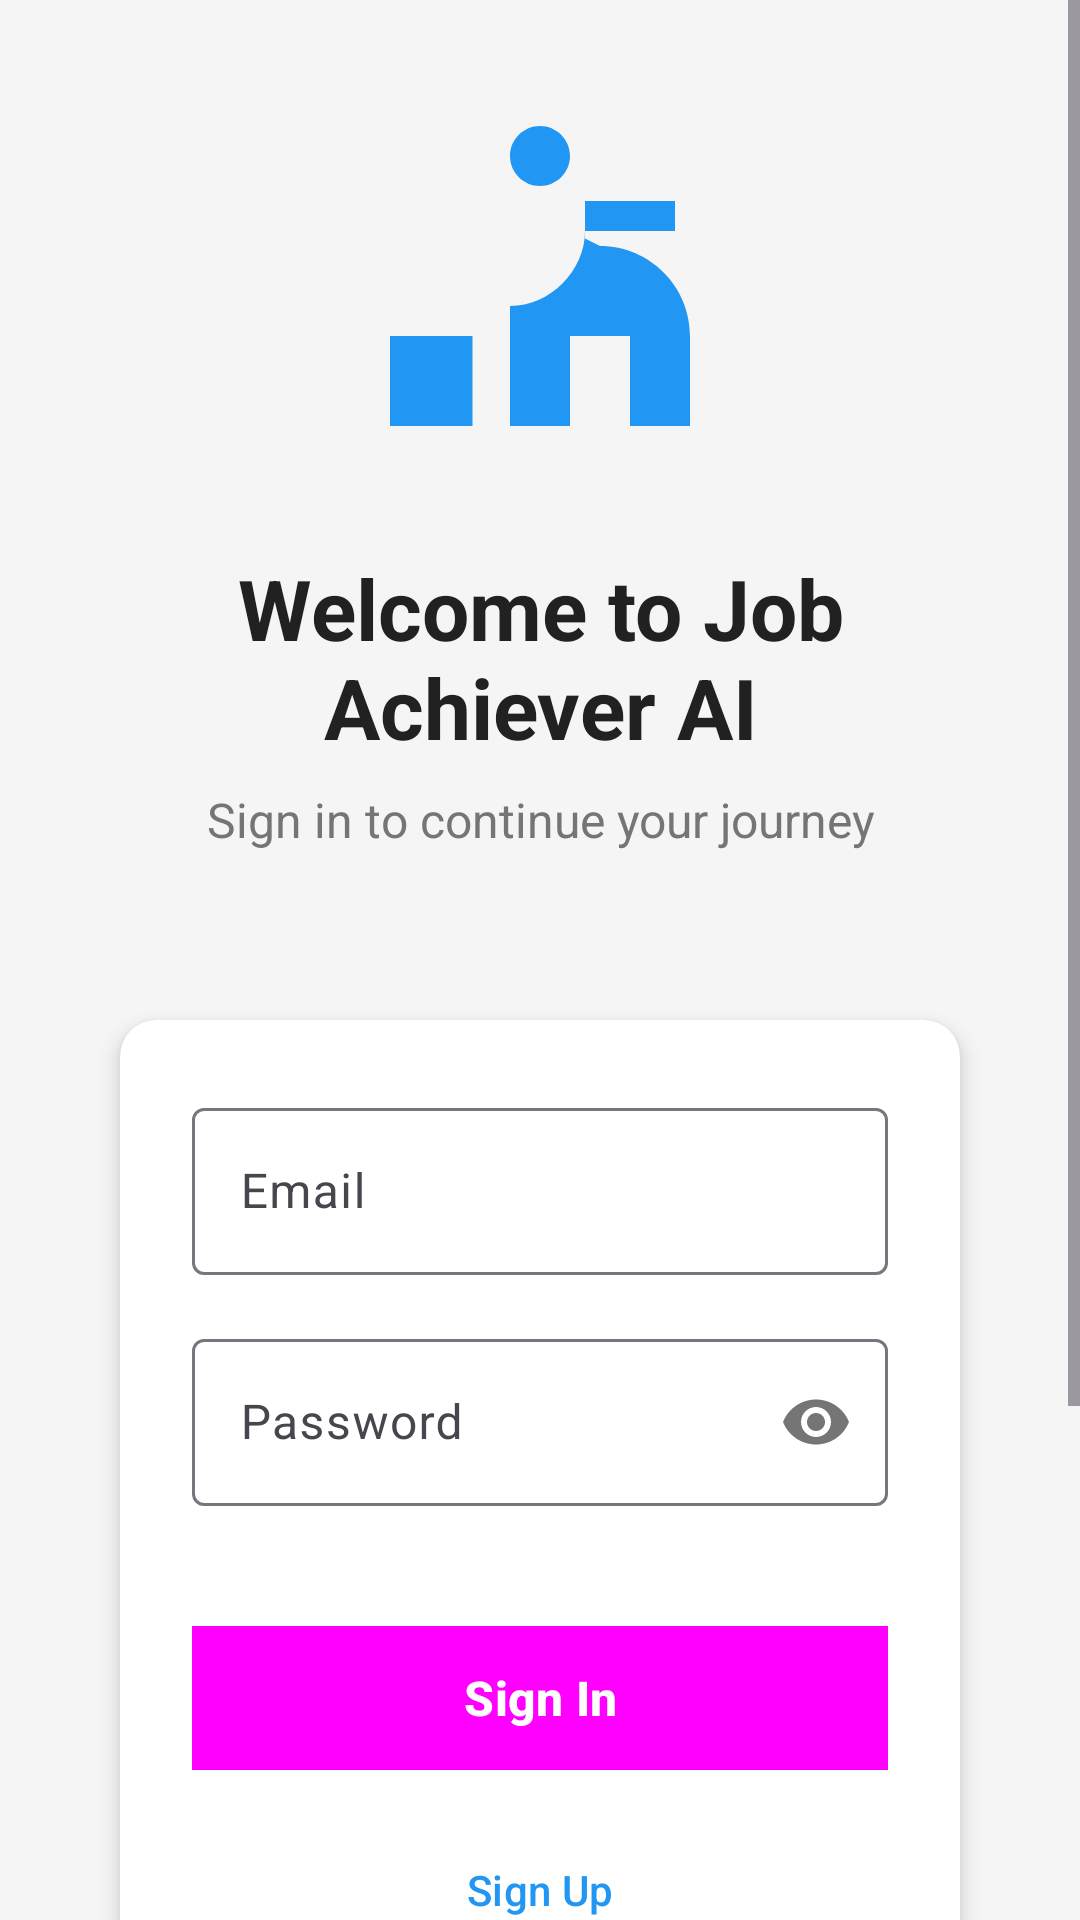

Reconstruct the res/layout file that produces this screen, plus the resources it refers to.
<!-- AndroidManifest.xml: application theme Theme.Task82 -->
<!-- res/layout/activity_login.xml -->
<?xml version="1.0" encoding="utf-8"?>
<ScrollView xmlns:android="http://schemas.android.com/apk/res/android"
    xmlns:app="http://schemas.android.com/apk/res-auto"
    android:layout_width="match_parent"
    android:layout_height="match_parent"
    android:background="@color/background_light"
    android:fillViewport="true">

    <LinearLayout
        android:layout_width="match_parent"
        android:layout_height="wrap_content"
        android:orientation="vertical"
        android:padding="32dp"
        android:gravity="center_vertical">

        
        <ImageView
            android:layout_width="120dp"
            android:layout_height="120dp"
            android:src="@drawable/ic_app_logo"
            android:layout_gravity="center"
            android:layout_marginBottom="32dp"
            app:tint="@color/primary" />

        <TextView
            style="@style/TitleText"
            android:layout_width="match_parent"
            android:layout_height="wrap_content"
            android:text="@string/welcome_title"
            android:textAlignment="center"
            android:textSize="28sp"
            android:layout_marginBottom="8dp" />

        <TextView
            style="@style/SubtitleText"
            android:layout_width="match_parent"
            android:layout_height="wrap_content"
            android:text="Sign in to continue your journey"
            android:textAlignment="center"
            android:layout_marginBottom="48dp" />

        
        <androidx.cardview.widget.CardView
            style="@style/CardStyle"
            android:layout_width="match_parent"
            android:layout_height="wrap_content"
            android:layout_marginBottom="32dp">

            <LinearLayout
                android:layout_width="match_parent"
                android:layout_height="wrap_content"
                android:orientation="vertical"
                android:padding="24dp">

                
                <com.google.android.material.textfield.TextInputLayout
                    android:layout_width="match_parent"
                    android:layout_height="wrap_content"
                    android:hint="@string/email"
                    android:layout_marginBottom="16dp"
                    style="@style/Widget.Material3.TextInputLayout.OutlinedBox">

                    <com.google.android.material.textfield.TextInputEditText
                        android:id="@+id/email_edit_text"
                        android:layout_width="match_parent"
                        android:layout_height="wrap_content"
                        android:inputType="textEmailAddress"
                        android:drawableStart="@drawable/ic_email"
                        android:drawablePadding="12dp" />

                </com.google.android.material.textfield.TextInputLayout>

                
                <com.google.android.material.textfield.TextInputLayout
                    android:layout_width="match_parent"
                    android:layout_height="wrap_content"
                    android:hint="@string/password"
                    android:layout_marginBottom="24dp"
                    app:passwordToggleEnabled="true"
                    style="@style/Widget.Material3.TextInputLayout.OutlinedBox">

                    <com.google.android.material.textfield.TextInputEditText
                        android:id="@+id/password_edit_text"
                        android:layout_width="match_parent"
                        android:layout_height="wrap_content"
                        android:inputType="textPassword"
                        android:drawableStart="@drawable/ic_lock"
                        android:drawablePadding="12dp" />

                </com.google.android.material.textfield.TextInputLayout>

                
                <Button
                    android:id="@+id/demo_button"
                    style="@style/Widget.Material3.Button.UnelevatedButton"
                    android:layout_width="match_parent"
                    android:layout_height="wrap_content"
                    android:text="🚀 Try Demo (No Signup Required)"
                    android:textColor="@color/white"
                    android:backgroundTint="@color/success"
                    android:layout_marginBottom="16dp"
                    android:visibility="gone" />

                
                <Button
                    android:id="@+id/sign_in_button"
                    style="@style/ButtonPrimary"
                    android:layout_width="match_parent"
                    android:layout_height="wrap_content"
                    android:text="@string/sign_in"
                    android:layout_marginBottom="16dp" />

                
                <Button
                    android:id="@+id/sign_up_button"
                    style="@style/Widget.Material3.Button.OutlinedButton"
                    android:layout_width="match_parent"
                    android:layout_height="wrap_content"
                    android:text="@string/sign_up"
                    android:textColor="@color/primary"
                    android:layout_marginBottom="16dp" />

                
                <TextView
                    android:id="@+id/forgot_password_text"
                    style="@style/SubtitleText"
                    android:layout_width="match_parent"
                    android:layout_height="wrap_content"
                    android:text="@string/forgot_password"
                    android:textAlignment="center"
                    android:textColor="@color/primary"
                    android:padding="8dp"
                    android:background="?android:attr/selectableItemBackground"
                    android:clickable="true"
                    android:focusable="true" />

            </LinearLayout>

        </androidx.cardview.widget.CardView>

        
        <LinearLayout
            android:layout_width="match_parent"
            android:layout_height="wrap_content"
            android:orientation="horizontal"
            android:gravity="center">

            <LinearLayout
                android:layout_width="0dp"
                android:layout_height="wrap_content"
                android:layout_weight="1"
                android:orientation="vertical"
                android:gravity="center"
                android:padding="16dp">

                <ImageView
                    android:layout_width="32dp"
                    android:layout_height="32dp"
                    android:src="@drawable/ic_interview"
                    android:layout_marginBottom="8dp"
                    app:tint="@color/chart_blue" />

                <TextView
                    style="@style/BodyText"
                    android:layout_width="wrap_content"
                    android:layout_height="wrap_content"
                    android:text="AI Mock\nInterviews"
                    android:textAlignment="center"
                    android:textSize="12sp" />

            </LinearLayout>

            <LinearLayout
                android:layout_width="0dp"
                android:layout_height="wrap_content"
                android:layout_weight="1"
                android:orientation="vertical"
                android:gravity="center"
                android:padding="16dp">

                <ImageView
                    android:layout_width="32dp"
                    android:layout_height="32dp"
                    android:src="@drawable/ic_feedback"
                    android:layout_marginBottom="8dp"
                    app:tint="@color/success" />

                <TextView
                    style="@style/BodyText"
                    android:layout_width="wrap_content"
                    android:layout_height="wrap_content"
                    android:text="Instant\nFeedback"
                    android:textAlignment="center"
                    android:textSize="12sp" />

            </LinearLayout>

            <LinearLayout
                android:layout_width="0dp"
                android:layout_height="wrap_content"
                android:layout_weight="1"
                android:orientation="vertical"
                android:gravity="center"
                android:padding="16dp">

                <ImageView
                    android:layout_width="32dp"
                    android:layout_height="32dp"
                    android:src="@drawable/ic_analytics"
                    android:layout_marginBottom="8dp"
                    app:tint="@color/chart_orange" />

                <TextView
                    style="@style/BodyText"
                    android:layout_width="wrap_content"
                    android:layout_height="wrap_content"
                    android:text="Progress\nTracking"
                    android:textAlignment="center"
                    android:textSize="12sp" />

            </LinearLayout>

        </LinearLayout>

    </LinearLayout>

</ScrollView>
<!-- resources referenced by this layout -->
<resources>
  <color name="background_light">#F5F5F5</color>
  <color name="chart_blue">#2196F3</color>
  <color name="chart_orange">#FF9800</color>
  <color name="primary">#2196F3</color>
  <color name="success">#4CAF50</color>
  <color name="white">#FFFFFFFF</color>
  <!-- drawable ic_app_logo (drawable) -->
  <vector xmlns:android="http://schemas.android.com/apk/res/android"
      android:width="48dp"
      android:height="48dp"
      android:viewportWidth="24"
      android:viewportHeight="24"
      android:tint="?attr/colorOnSurface">
    <path
        android:fillColor="@android:color/white"
        android:pathData="M12,2C13.1,2 14,2.9 14,4C14,5.1 13.1,6 12,6C10.9,6 10,5.1 10,4C10,2.9 10.9,2 12,2ZM21,9V7L15,7V9C15,11.66 12.66,14 10,14V22H14V16H18V22H22V16C22,12.69 19.31,10 16,10L15,9.5V9H21ZM7.5,22H2V16H7.5V22Z"/>
  </vector>
  <!-- drawable ic_interview (drawable) -->
  <vector xmlns:android="http://schemas.android.com/apk/res/android"
      android:width="24dp"
      android:height="24dp"
      android:viewportWidth="24"
      android:viewportHeight="24"
      android:tint="?attr/colorOnSurface">
    <path
        android:fillColor="@android:color/white"
        android:pathData="M16,4c0,-1.11 0.89,-2 2,-2s2,0.89 2,2 -0.89,2 -2,2 -2,-0.89 -2,-2zM20,22v-6h2.5l-2.54,-7.63c-0.34,-1.02 -1.3,-1.74 -2.39,-1.74 -0.34,0 -0.68,0.07 -1.01,0.2l-2.49,1.01C13.04,7.95 11.96,8 11,8v7c0,1.66 1.34,3 3,3h1v4h2zM12.5,11.5c0.83,0 1.5,-0.67 1.5,-1.5s-0.67,-1.5 -1.5,-1.5S11,9.17 11,10s0.67,1.5 1.5,1.5zM5.5,6C4.01,6 2.81,7.21 2.81,8.7L2.81,22h2.38v-7h1.63v7h2.38V8.7C9.19,7.21 7.99,6 5.5,6z"/>
  </vector>
  <string name="email">Email</string>
  <string name="forgot_password">Forgot your password?</string>
  <string name="password">Password</string>
  <string name="sign_in">Sign In</string>
  <string name="sign_up">Sign Up</string>
  <string name="welcome_title">Welcome to Job Achiever AI</string>
  <style name="BodyText">
          <item name="android:textSize">14sp</item>
          <item name="android:textColor">@color/text_primary</item>
      </style>
  <style name="ButtonPrimary" parent="Widget.Material3.Button">
          <item name="android:background">@color/button_primary</item>
          <item name="android:textColor">@color/button_text_white</item>
          <item name="android:textSize">16sp</item>
          <item name="android:textStyle">bold</item>
          <item name="android:layout_height">48dp</item>
          <item name="android:layout_marginTop">16dp</item>
          <item name="android:layout_marginBottom">16dp</item>
      </style>
  <style name="CardStyle">
          <item name="cardCornerRadius">12dp</item>
          <item name="cardElevation">4dp</item>
          <item name="android:layout_margin">8dp</item>
          <item name="cardBackgroundColor">@color/card_background</item>
      </style>
  <style name="SubtitleText">
          <item name="android:textSize">16sp</item>
          <item name="android:textColor">@color/text_secondary</item>
      </style>
  <style name="TitleText">
          <item name="android:textSize">24sp</item>
          <item name="android:textStyle">bold</item>
          <item name="android:textColor">@color/text_primary</item>
      </style>
  <style name="Theme.Task82" parent="Base.Theme.Task82" />
  <color name="text_primary">#212121</color>
  <color name="button_primary">#000000</color>
  <color name="button_text_white">#FFFFFF</color>
  <color name="card_background">#FFFFFF</color>
  <color name="text_secondary">#757575</color>
  <style name="Base.Theme.Task82" parent="Theme.Material3.DayNight.NoActionBar">
          
          <item name="colorPrimary">@color/primary</item>
          <item name="colorPrimaryDark">@color/primary_dark</item>
          <item name="colorAccent">@color/accent</item>
          <item name="android:windowBackground">@color/background_light</item>
      </style>
  <color name="primary_dark">#1976D2</color>
  <color name="accent">#FF4081</color>
</resources>
